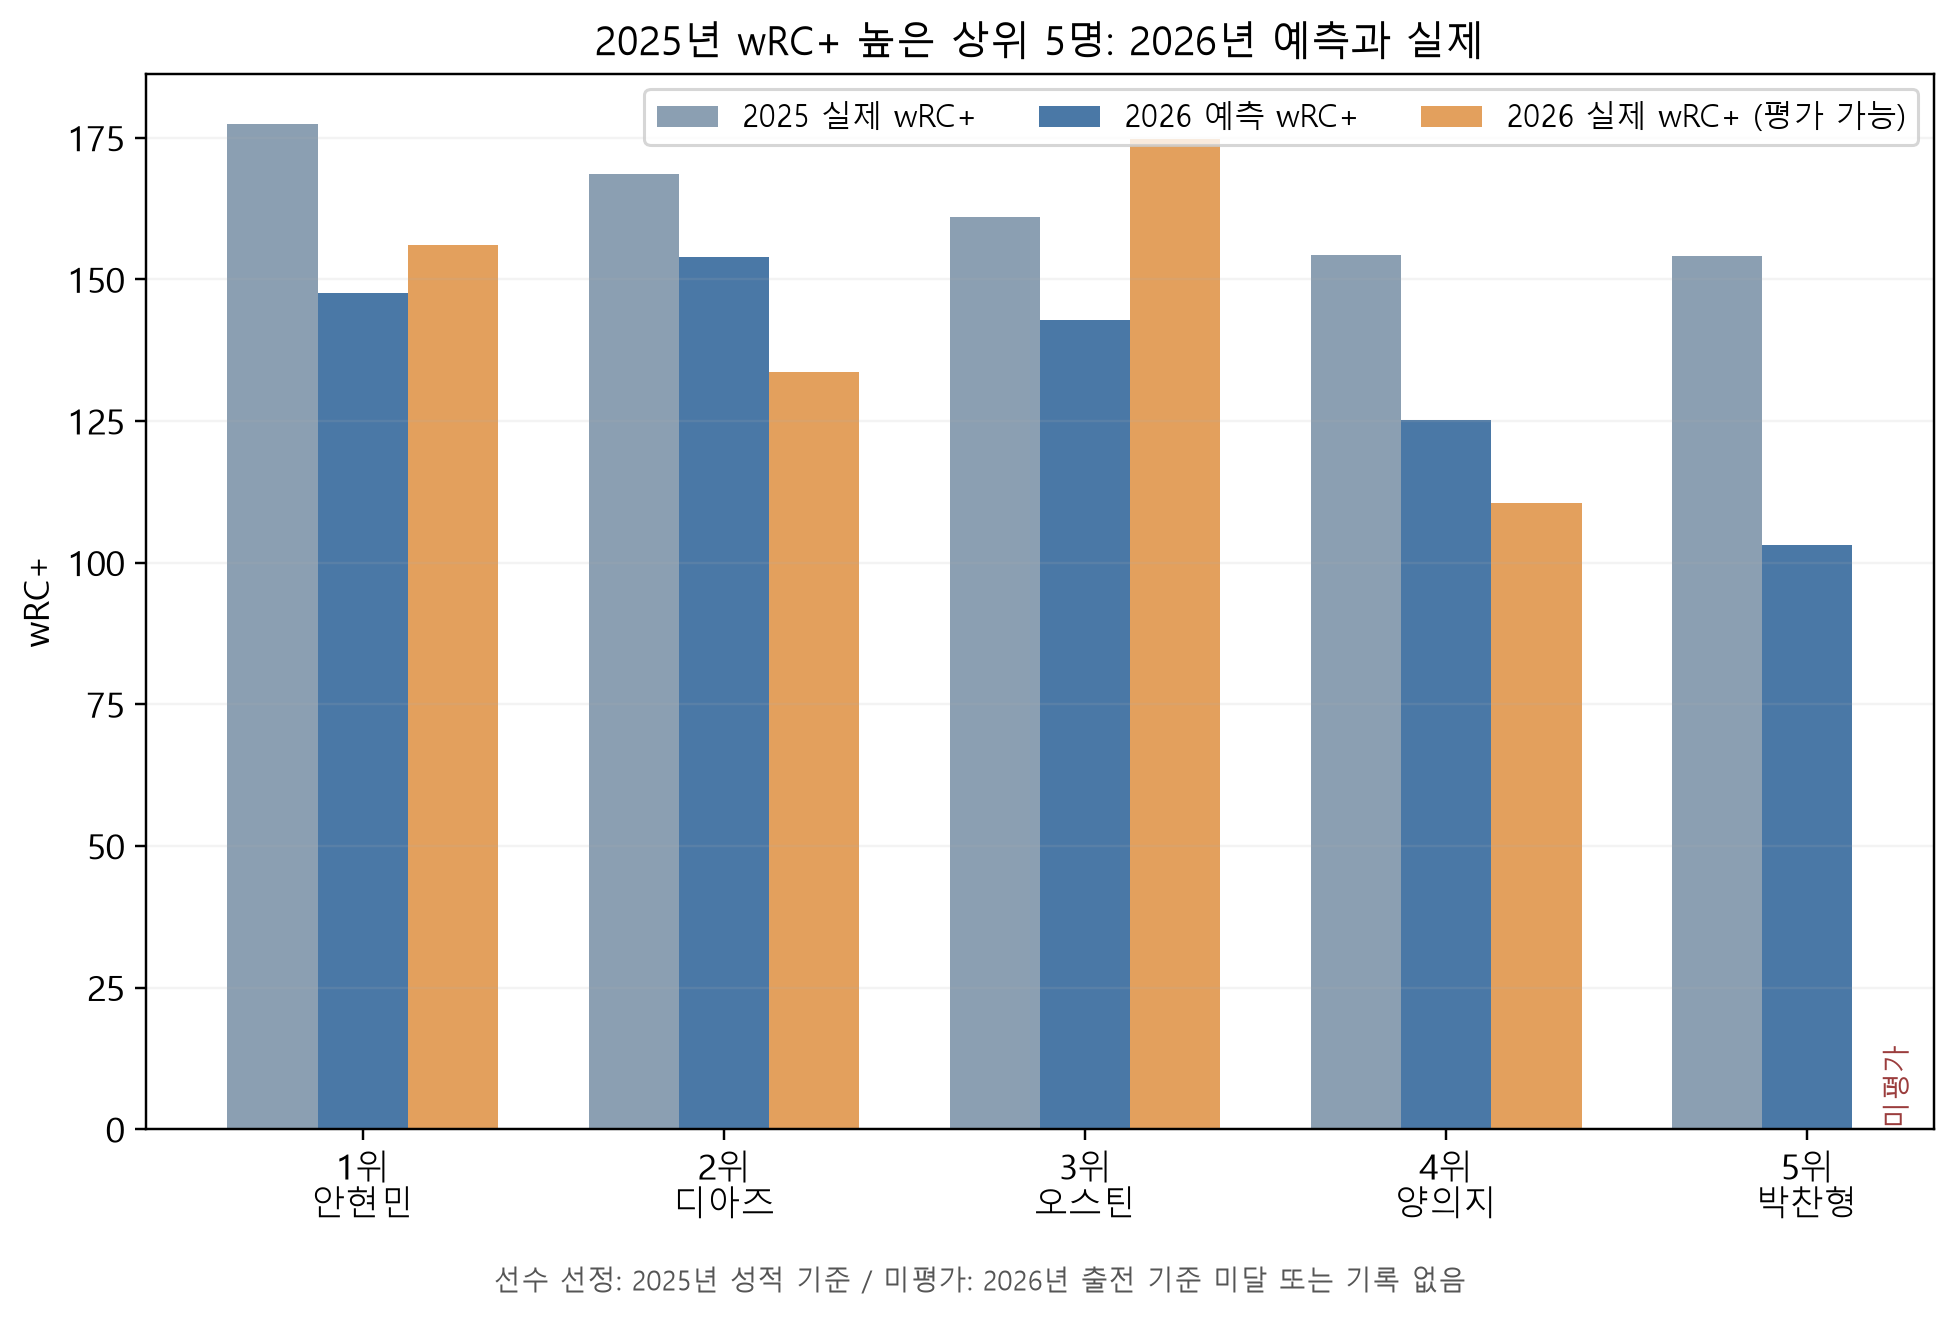

Data behind this chart, as committed beside it:
2025_순위, PlayerId, 선수명_한글, Name, actual_2025_wRC+, predicted_2026_wRC+, 2026_평가용_실제, 2026_평가용_절대오차, 2026_status, 2026_평가가능
1, sa3023680, 안현민, Hyun Min Ahn 안현민, 177.5, 147.7, 156.1, 8.368, qualified_2026, True
2, 18365, 디아즈, Lewin Díaz 디아즈, 168.7, 153.9, 133.7, 20.24, qualified_2026, True
3, 18288, 오스틴, Austin Dean 오스틴, 160.9, 142.9, 174.8, 31.91, qualified_2026, True
4, sa3012037, 양의지, Euiji Yang 양의지, 154.4, 125.2, 110.5, 14.77, qualified_2026, True
5, sa3068748, 박찬형, Chan Hyung  박찬형, 154.2, 103.2, , , below_2026_threshold, False
